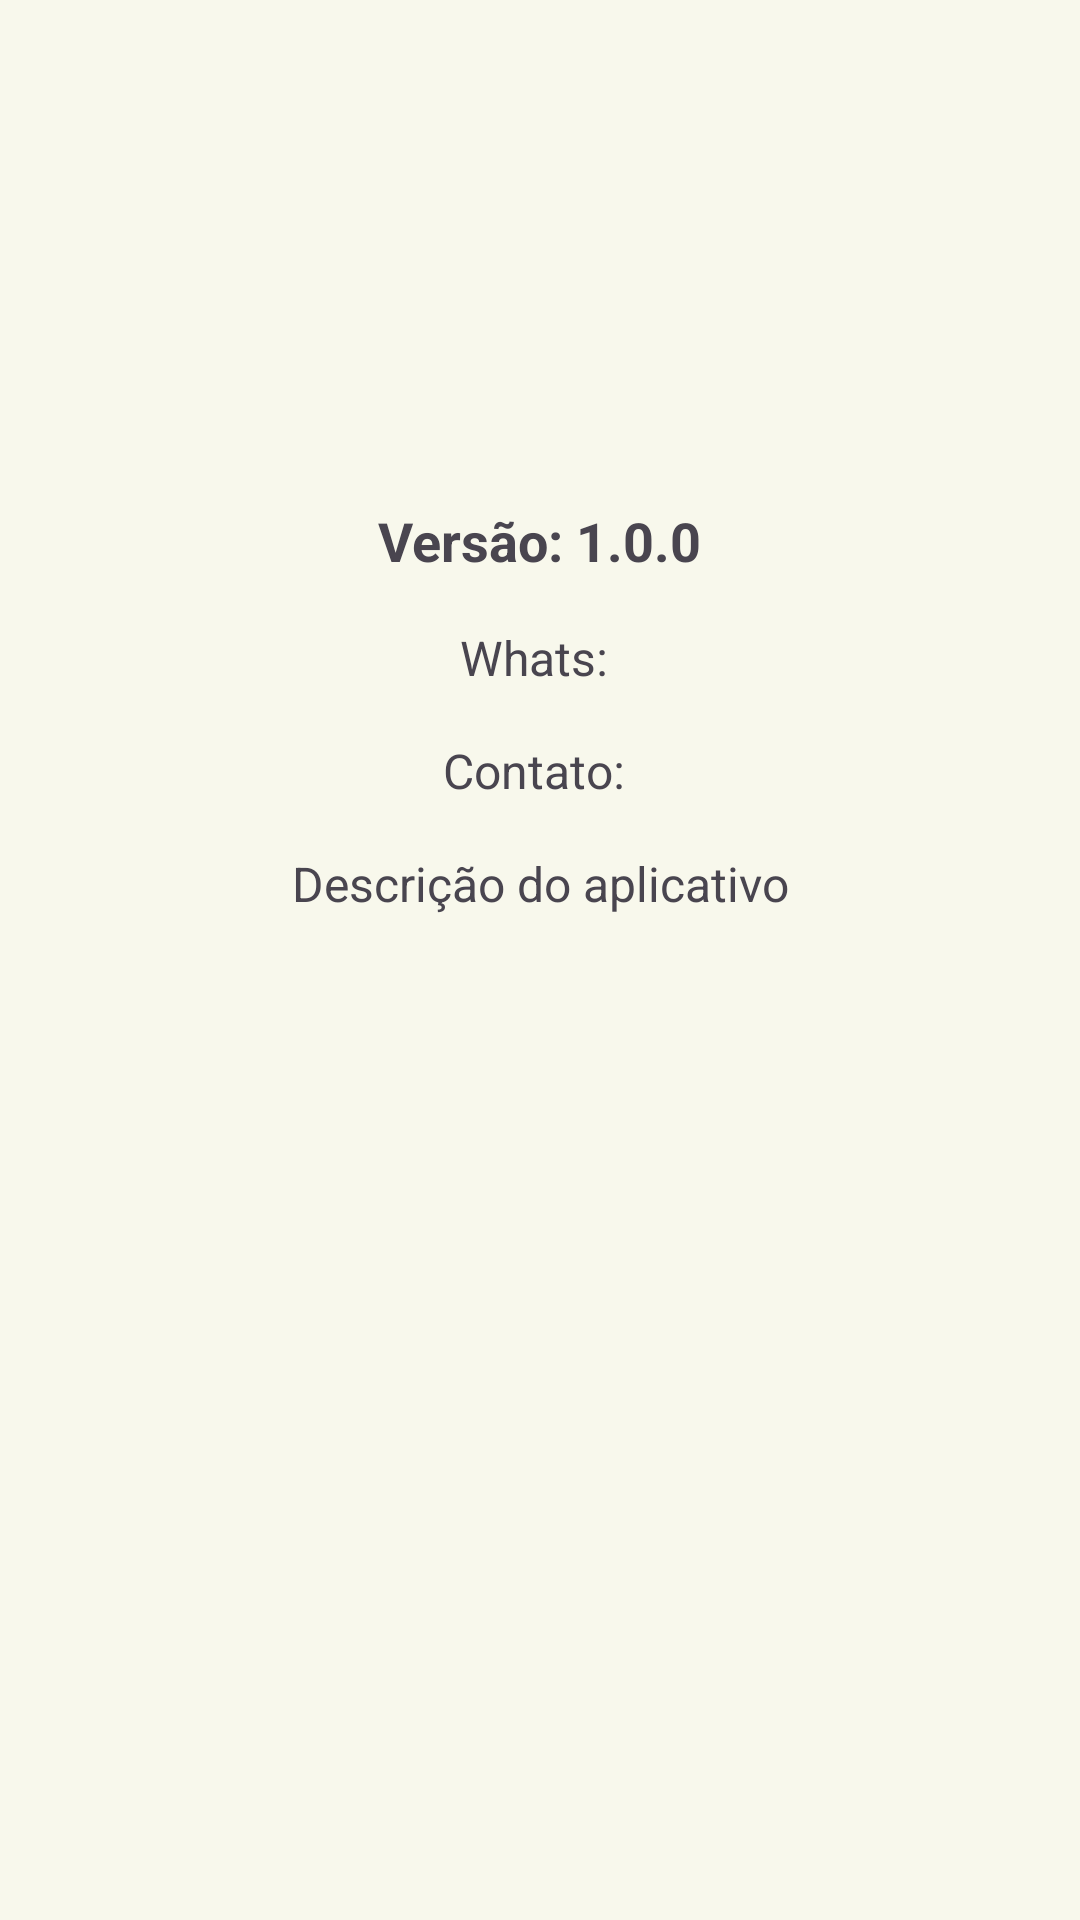

Layout XML and referenced resources for this Android screen:
<!-- AndroidManifest.xml: application theme Theme.AchadosEPerdidos -->
<!-- res/layout/tela_sobre.xml -->
<LinearLayout xmlns:android="http://schemas.android.com/apk/res/android"
    android:orientation="vertical"
    android:padding="24dp"
    android:gravity="center_horizontal"
    android:background="@color/white"
    android:layout_width="match_parent"
    android:layout_height="match_parent">

    
    <ImageView
        android:id="@+id/imgLogo"
        android:layout_width="120dp"
        android:layout_height="120dp"
        android:src="@drawable/icone_escola"
        android:contentDescription="Logo"
        android:layout_marginBottom="24dp"/>

    
    <TextView
        android:id="@+id/txtVersao"
        android:text="Versão: 1.0.0"
        android:textSize="18sp"
        android:textStyle="bold"
        android:layout_marginBottom="16dp"
        android:layout_width="wrap_content"
        android:layout_height="wrap_content"/>
    )
    
    <TextView
        android:id="@+id/txtWhats"
        android:text="Whats: "
        android:textSize="16sp"
        android:layout_marginBottom="16dp"
        android:layout_width="wrap_content"
        android:layout_height="wrap_content"/>

    <TextView
        android:id="@+id/txtContato"
        android:text="Contato: "
        android:textSize="16sp"
        android:layout_marginBottom="16dp"
        android:layout_width="wrap_content"
        android:layout_height="wrap_content"/>

    
    <TextView
        android:id="@+id/txtDescricao"
        android:text="Descrição do aplicativo"
        android:textSize="16sp"
        android:gravity="center"
        android:layout_marginBottom="16dp"
        android:layout_width="match_parent"
        android:layout_height="wrap_content"/>
</LinearLayout>
<!-- resources referenced by this layout -->
<resources>
  <color name="white">#F8F8EC</color>
  <style name="Theme.AchadosEPerdidos" parent="Base.Theme.AchadosEPerdidos" />
  <style name="Base.Theme.AchadosEPerdidos" parent="Theme.Material3.DayNight.NoActionBar">
          
          
      </style>
</resources>
